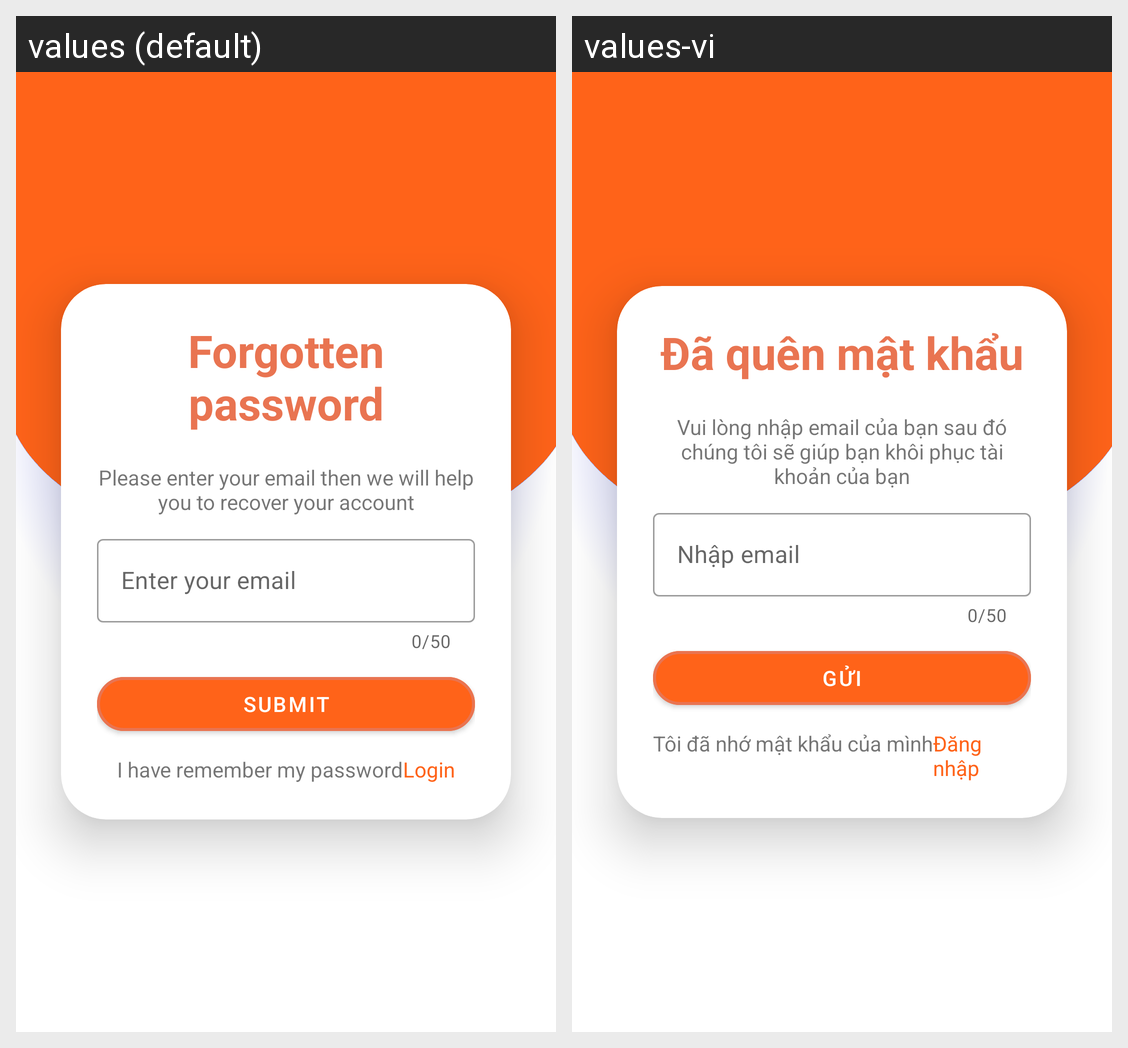

Translations of the strings shown on this Android screen, per locale in the grid:
Android screen res/layout/activity_forgot_password_enter_email.xml rendered under 2 locales, left to right: values (default), values-vi. Device: Nexus 5 (rendered at 1080×1920; each locale shown at half size, 540×960, under a caption strip naming it); theme Theme.FinalTermAndroid.
Strings drawn on this screen, with the default value and each locale's value (text and hints the layout hard-codes, and strings that could not be matched under every locale, appear in the picture but are not listed):

Forgottenpassword
  values: Forgotten password
  values-vi: Đã quên mật khẩu

dsEmailPass
  values: Please enter your email then we will help you to recover your account
  values-vi: Vui lòng nhập email của bạn sau đó chúng tôi sẽ giúp bạn khôi phục tài khoản của bạn

tv_gmail
  values: Enter your email
  values-vi: Nhập email

btn_Submit
  values: Submit
  values-vi: Gửi

tv_remember
  values: I have remember my password
  values-vi: Tôi đã nhớ mật khẩu của mình

btn_login
  values: Login
  values-vi: Đăng nhập
